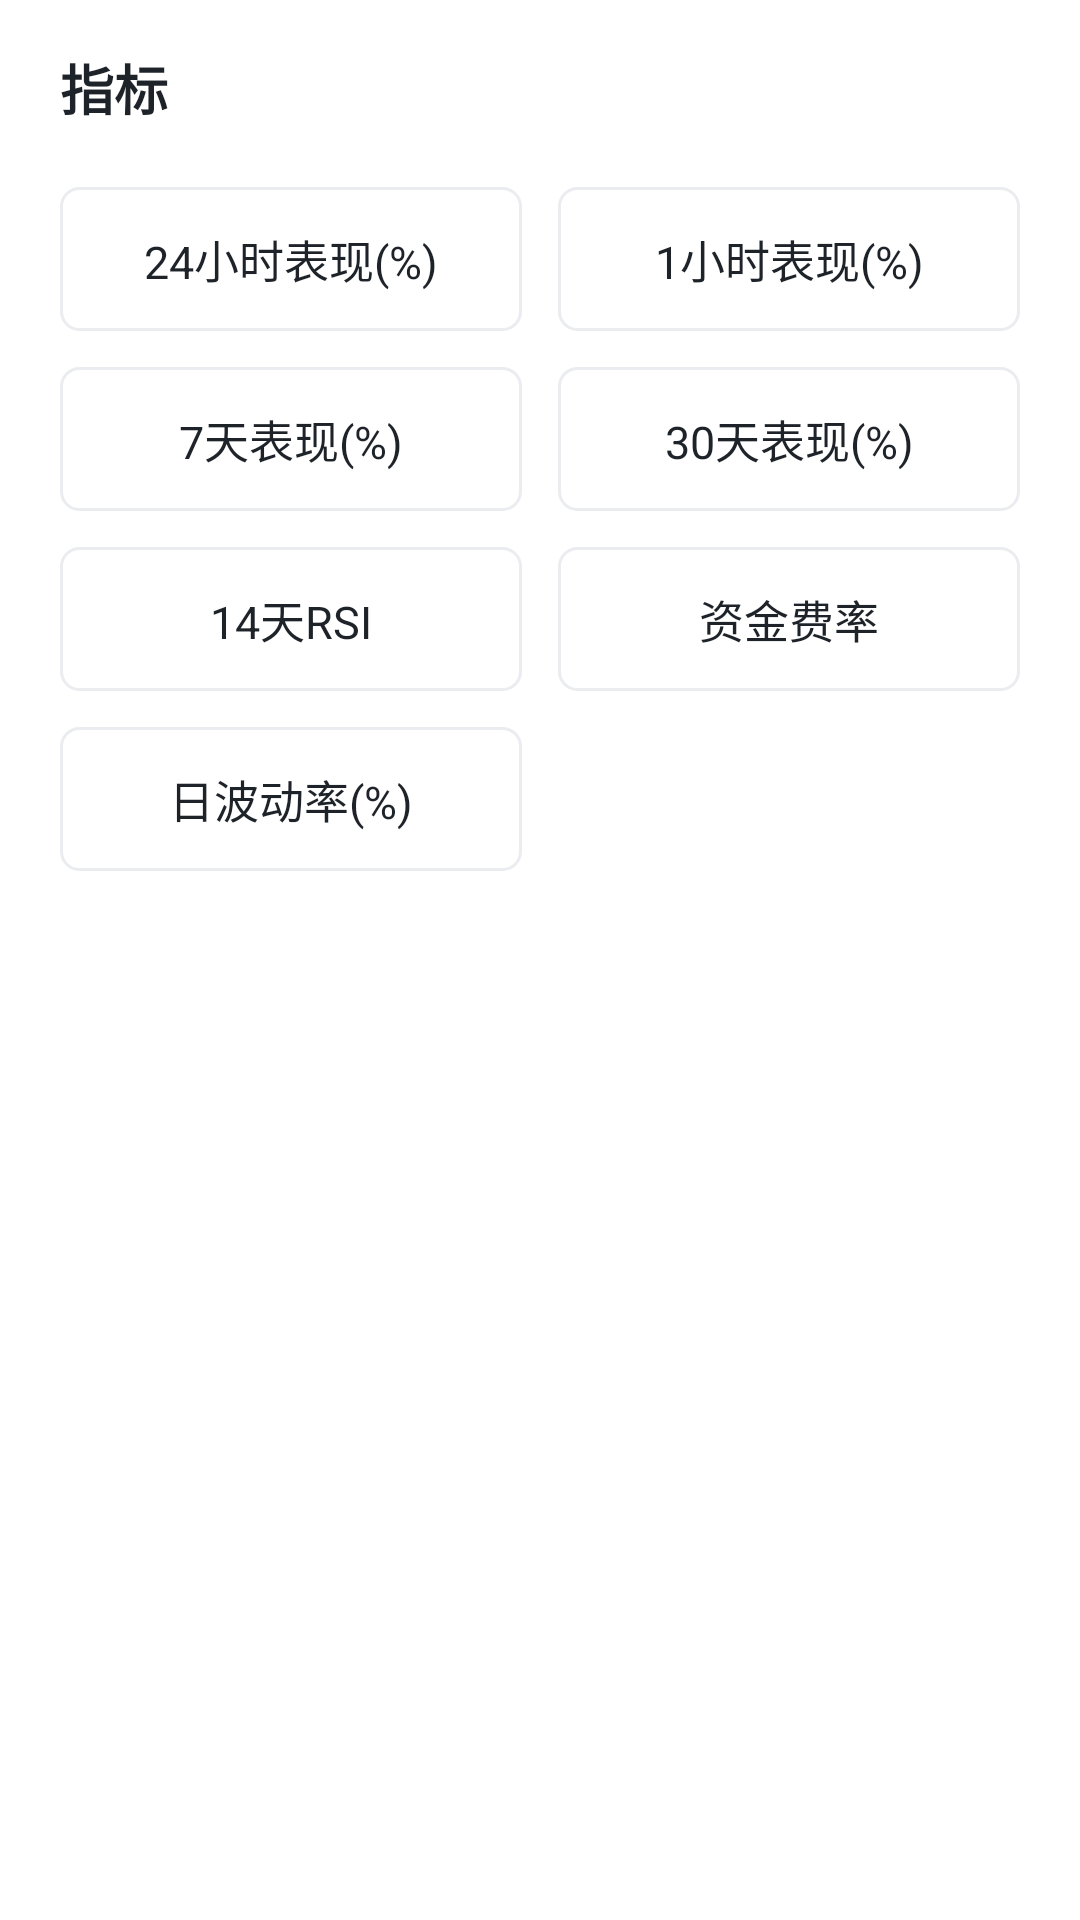

The Android layout XML behind this screen, and the referenced resources:
<!-- AndroidManifest.xml: application theme Theme.Phview -->
<!-- res/layout/ph_metric_sheet.xml -->
<?xml version="1.0" encoding="utf-8"?>
<LinearLayout xmlns:android="http://schemas.android.com/apk/res/android"
    android:layout_width="match_parent"
    android:layout_height="wrap_content"
    android:background="#FFFFFFFF"
    android:orientation="vertical"
    android:paddingHorizontal="20dp"
    android:paddingTop="16dp"
    android:paddingBottom="24dp">

    <TextView
        android:layout_width="wrap_content"
        android:layout_height="wrap_content"
        android:text="指标"
        android:textColor="@color/ph_text_primary"
        android:textSize="18sp"
        android:textStyle="bold" />

    <LinearLayout
        android:layout_width="match_parent"
        android:layout_height="wrap_content"
        android:layout_marginTop="20dp"
        android:orientation="horizontal">

        <TextView
            android:id="@+id/metric_opt_24h"
            style="@style/PhScopeOption"
            android:layout_marginEnd="6dp"
            android:text="24小时表现(%)" />

        <TextView
            android:id="@+id/metric_opt_1h"
            style="@style/PhScopeOption"
            android:layout_marginStart="6dp"
            android:text="1小时表现(%)" />
    </LinearLayout>

    <LinearLayout
        android:layout_width="match_parent"
        android:layout_height="wrap_content"
        android:layout_marginTop="12dp"
        android:orientation="horizontal">

        <TextView
            android:id="@+id/metric_opt_7d"
            style="@style/PhScopeOption"
            android:layout_marginEnd="6dp"
            android:text="7天表现(%)" />

        <TextView
            android:id="@+id/metric_opt_30d"
            style="@style/PhScopeOption"
            android:layout_marginStart="6dp"
            android:text="30天表现(%)" />
    </LinearLayout>

    <LinearLayout
        android:layout_width="match_parent"
        android:layout_height="wrap_content"
        android:layout_marginTop="12dp"
        android:orientation="horizontal">

        <TextView
            android:id="@+id/metric_opt_rsi14"
            style="@style/PhScopeOption"
            android:layout_marginEnd="6dp"
            android:text="14天RSI" />

        <TextView
            android:id="@+id/metric_opt_funding"
            style="@style/PhScopeOption"
            android:layout_marginStart="6dp"
            android:text="资金费率" />
    </LinearLayout>

    <LinearLayout
        android:layout_width="match_parent"
        android:layout_height="wrap_content"
        android:layout_marginTop="12dp"
        android:orientation="horizontal">

        <TextView
            android:id="@+id/metric_opt_vol"
            style="@style/PhScopeOption"
            android:layout_marginEnd="6dp"
            android:text="日波动率(%)" />

        <Space
            android:layout_width="0dp"
            android:layout_height="48dp"
            android:layout_weight="1"
            android:layout_marginStart="6dp" />
    </LinearLayout>
</LinearLayout>
<!-- resources referenced by this layout -->
<resources>
  <color name="ph_text_primary">#FF1E2329</color>
  <style name="PhScopeOption">
          <item name="android:layout_width">0dp</item>
          <item name="android:layout_height">48dp</item>
          <item name="android:layout_weight">1</item>
          <item name="android:gravity">center</item>
          <item name="android:background">@drawable/ph_scope_option_bg</item>
          <item name="android:textColor">@color/ph_text_primary</item>
          <item name="android:textSize">15sp</item>
          <item name="android:focusable">true</item>
          <item name="android:clickable">true</item>
      </style>
  <style name="Theme.Phview" parent="Theme.MaterialComponents.Light.NoActionBar">
          <item name="colorPrimary">@color/ph_toolbar_bg</item>
          <item name="colorOnPrimary">@color/ph_text_primary</item>
          <item name="android:statusBarColor">@color/ph_toolbar_bg</item>
          <item name="android:windowLightStatusBar" tools:targetApi="m">true</item>
          <item name="android:windowBackground">@color/ph_bg</item>
      </style>
  <!-- drawable ph_scope_option_bg (drawable) -->
  <?xml version="1.0" encoding="utf-8"?>
  <selector xmlns:android="http://schemas.android.com/apk/res/android">
      <item android:state_selected="true">
          <shape android:shape="rectangle">
              <solid android:color="#FFFFFFFF" />
              <stroke android:width="1.5dp" android:color="@color/ph_option_border_selected" />
              <corners android:radius="6dp" />
          </shape>
      </item>
      <item>
          <shape android:shape="rectangle">
              <solid android:color="#FFFFFFFF" />
              <stroke android:width="1dp" android:color="@color/ph_option_border" />
              <corners android:radius="6dp" />
          </shape>
      </item>
  </selector>
  <color name="ph_toolbar_bg">#FFFFFFFF</color>
  <color name="ph_bg">#FFFFFFFF</color>
  <color name="ph_option_border_selected">#FF1E2329</color>
  <color name="ph_option_border">#FFEAECEF</color>
</resources>
